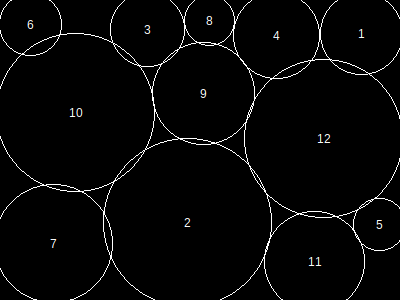

Data behind this chart, as committed beside it:
, x, y, height, r, area, overlap, overflow, forwardOverlap, backwardOverlap, regionX, regionY, regionArea, regionCoveredArea, regionCıııoveredPercentage, regionOverlap, regionOverflow, regionCoveredPercentage
1, 362, 34, 72, 41, 5401, 0, 329, 0, 0, 400, 300, 120000, 107437, 0, 2500, 2651, 89.53
2, 188, 223, 146, 84, 22405, 0, 317, 0, 0, 400, 300, 120000, 107437, 0, 2500, 2651, 89.53
3, 148, 30, 65, 37, 4405, 0, 252, 0, 0, 400, 300, 120000, 107437, 0, 2500, 2651, 89.53
4, 277, 36, 75, 43, 5941, 0, 274, 0, 0, 400, 300, 120000, 107437, 0, 2500, 2651, 89.53
5, 380, 225, 46, 26, 2209, 0, 138, 0, 0, 400, 300, 120000, 107437, 0, 2500, 2651, 89.53
6, 31, 25, 54, 31, 3117, 0, 200, 0, 0, 400, 300, 120000, 107437, 0, 2500, 2651, 89.53
7, 54, 244, 103, 59, 11089, 267, 285, 0, 0, 400, 300, 120000, 107437, 0, 2500, 2651, 89.53
8, 210, 21, 44, 25, 2025, 3, 101, 0, 0, 400, 300, 120000, 107437, 0, 2500, 2651, 89.53
9, 204, 94, 89, 51, 8317, 294, 0, 0, 0, 400, 300, 120000, 107437, 0, 2500, 2651, 89.53
10, 76, 113, 137, 79, 19837, 938, 134, 0, 0, 400, 300, 120000, 107437, 0, 2500, 2651, 89.53
11, 315, 262, 87, 50, 8005, 55, 534, 0, 0, 400, 300, 120000, 107437, 0, 2500, 2651, 89.53
12, 324, 139, 137, 79, 19837, 943, 87, 0, 0, 400, 300, 120000, 107437, 0, 2500, 2651, 89.53
